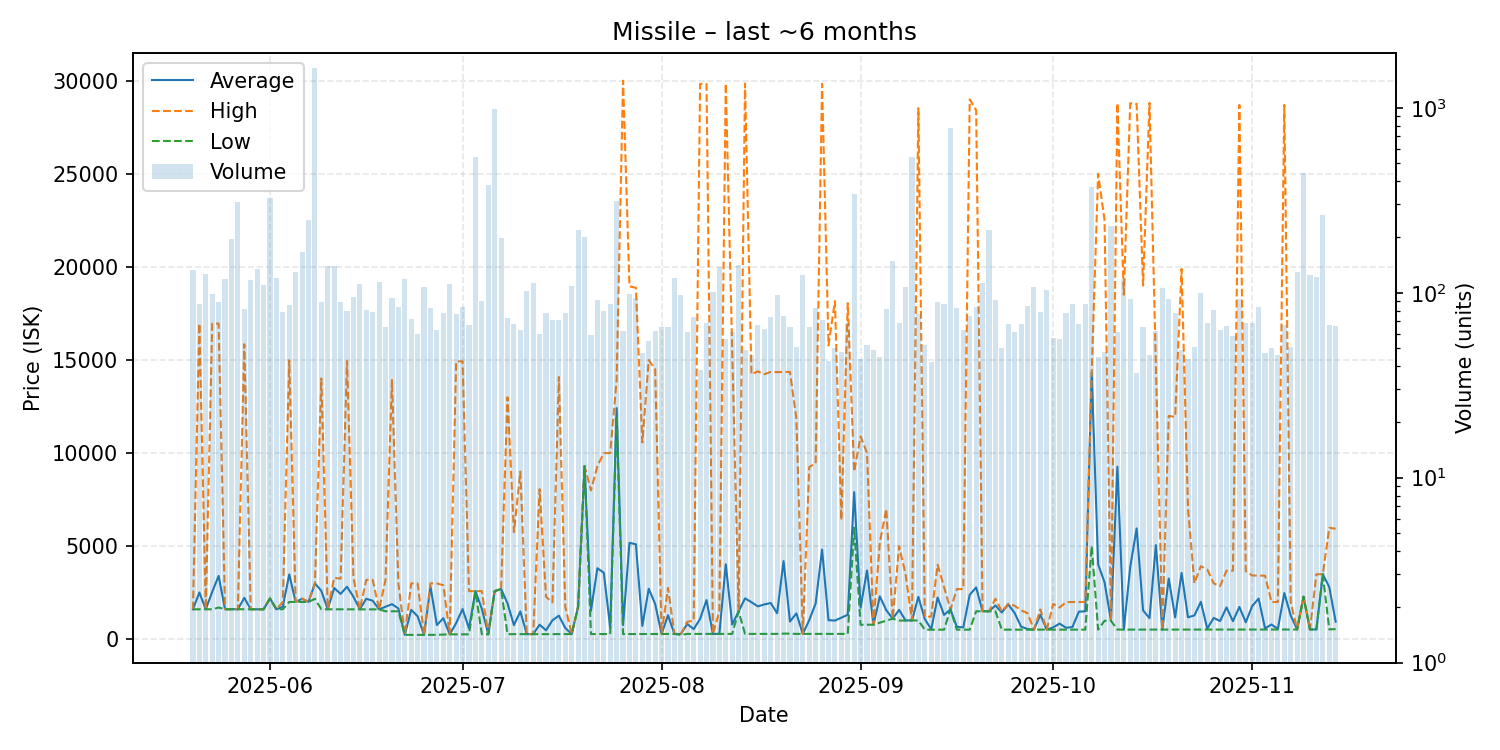

Data behind this chart, as committed beside it:
date, average, highest, lowest, order_count, volume
2025-05-20, 1606, 1606, 1606, 60, 132
2025-05-21, 2508, 16950, 1607, 66, 87
2025-05-22, 1607, 1607, 1607, 53, 127
2025-05-23, 2542, 16950, 1607, 68, 99
2025-05-24, 3397, 16950, 1700, 56, 89
2025-05-25, 1610, 1610, 1610, 76, 118
2025-05-26, 1610, 1610, 1610, 66, 195
2025-05-27, 1610, 1610, 1610, 73, 308
2025-05-28, 2220, 15840, 1607, 64, 82
2025-05-29, 1607, 1607, 1607, 76, 117
2025-05-30, 1607, 1607, 1607, 75, 135
2025-05-31, 1607, 1607, 1607, 81, 110
2025-06-01, 2190, 2190, 2190, 89, 324
2025-06-02, 1607, 1607, 1607, 69, 120
2025-06-03, 1743, 2000, 1607, 63, 79
2025-06-04, 3480, 14980, 2000, 60, 86
2025-06-05, 2000, 2000, 2000, 87, 130
2025-06-06, 2175, 2176, 2000, 62, 167
2025-06-07, 2000, 2000, 2000, 73, 246
2025-06-08, 3000, 3000, 2168, 110, 1637
2025-06-09, 2596, 14000, 1607, 69, 89
2025-06-10, 1607, 1607, 1607, 55, 140
2025-06-11, 2750, 3299, 1607, 62, 140
2025-06-12, 2434, 3250, 1607, 53, 89
2025-06-13, 2816, 14940, 1607, 54, 80
2025-06-14, 2281, 3299, 1607, 73, 95
2025-06-15, 1607, 1607, 1607, 73, 112
2025-06-16, 2171, 3186, 1607, 48, 81
2025-06-17, 2068, 3186, 1602, 60, 79
2025-06-18, 1602, 1602, 1602, 47, 115
2025-06-19, 1741, 3186, 1500, 43, 65
2025-06-20, 1883, 13920, 1500, 64, 94
2025-06-21, 1653, 2998, 1500, 59, 84
2025-06-22, 233.0, 233.0, 233.0, 58, 118
2025-06-23, 1578, 2998, 233.0, 53, 72
2025-06-24, 1229, 2994, 233.0, 46, 60
2025-06-25, 233.3, 233.3, 233.3, 55, 107
2025-06-26, 2826, 2998, 233.4, 45, 83
2025-06-27, 760.9, 2993, 233.4, 44, 63
2025-06-28, 1129, 2899, 250.1, 54, 78
2025-06-29, 260.1, 260.1, 260.1, 66, 112
2025-06-30, 863.3, 14920, 261.1, 51, 77
2025-07-01, 1619, 14920, 261.5, 60, 84
2025-07-02, 583.5, 2579, 261.6, 45, 67
2025-07-03, 2582, 2582, 2582, 59, 542
2025-07-04, 1638, 2583, 262.0, 60, 90
2025-07-05, 262.3, 262.3, 262.3, 73, 384
2025-07-06, 2583, 2583, 2583, 76, 989
2025-07-07, 2696, 2696, 2696, 57, 198
2025-07-08, 1923, 12990, 271.0, 60, 73
2025-07-09, 754.4, 5748, 271.7, 39, 68
2025-07-10, 1492, 9000, 272.0, 49, 63
2025-07-11, 272.4, 273.0, 272.4, 64, 102
2025-07-12, 273.0, 273.0, 273.0, 69, 113
2025-07-13, 780.4, 8055, 273.3, 48, 60
2025-07-14, 477.6, 2279, 273.5, 53, 78
2025-07-15, 1017, 1977, 273.9, 49, 71
2025-07-16, 1263, 14080, 273.9, 61, 71
2025-07-17, 603.5, 1744, 273.9, 54, 78
2025-07-18, 273.9, 273.9, 273.9, 56, 109
... 119 more rows
